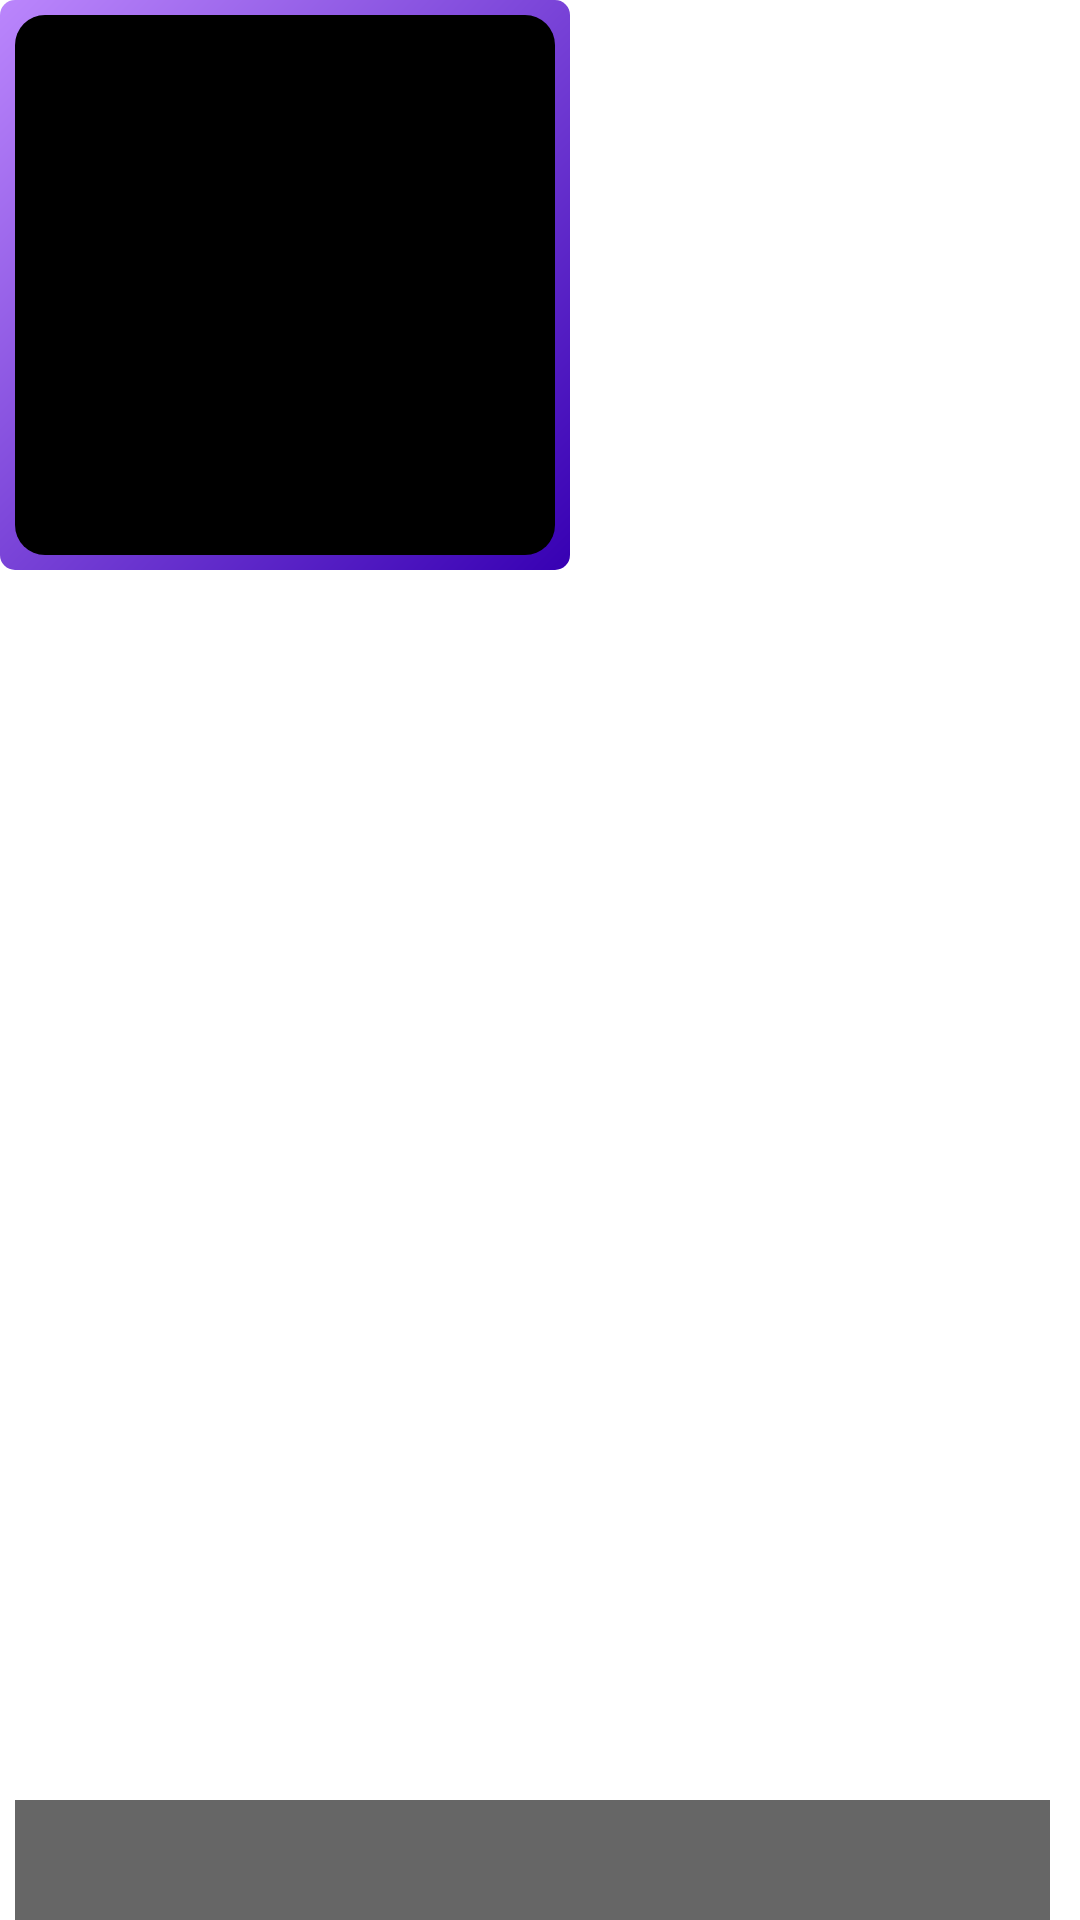

The Android layout XML behind this screen, and the referenced resources:
<!-- AndroidManifest.xml: application theme Theme.MyMusic -->
<!-- res/layout/home_item.xml -->
<?xml version="1.0" encoding="utf-8"?>
<androidx.constraintlayout.widget.ConstraintLayout xmlns:android="http://schemas.android.com/apk/res/android"
    android:layout_width="200dp"
    android:layout_height="200dp"
    xmlns:app="http://schemas.android.com/apk/res-auto"
    xmlns:tools="http://schemas.android.com/tools"
    android:background="@drawable/bg_round_top"
    android:layout_margin="10dp">

    <ImageView
        android:id="@+id/ivItemSourceImage"
        android:layout_width="180dp"
        android:layout_height="180dp"
        app:layout_constraintStart_toStartOf="parent"
        app:layout_constraintTop_toTopOf="parent"
        android:scaleType="centerCrop"/>

    <TextView
        android:id="@+id/tvItemTextDescription"
        android:layout_width="0dp"
        android:layout_height="40dp"
        android:background="@color/transparent_black"
        android:fontFamily="@font/playfairdisplay_black"
        android:gravity="center_horizontal"
        android:textColor="@color/white"
        android:textSize="15sp"
        android:textStyle="bold"
        app:layout_constraintBottom_toBottomOf="parent"
        app:layout_constraintStart_toStartOf="parent"
        app:layout_constraintEnd_toEndOf="parent"
        android:layout_marginEnd="10dp"
        android:maxLines="1"
        tools:text="Hello" />

</androidx.constraintlayout.widget.ConstraintLayout>
<!-- resources referenced by this layout -->
<resources>
  <color name="transparent_black">#99000000</color>
  <color name="white">#FFFFFFFF</color>
  <!-- drawable bg_round_top (drawable) -->
  <?xml version="1.0" encoding="utf-8"?>
  <layer-list xmlns:android="http://schemas.android.com/apk/res/android">
      <item
          android:width="190dp"
          android:height="190dp">
          <shape android:shape="rectangle">
              <gradient
                  android:angle="135"
                  android:endColor="@color/purple_200"
                  android:startColor="@color/purple_700"/>
              <corners android:radius="5dp"/>
              <padding
                  android:left="5dp"
                  android:top="5dp"/>
          </shape>
  
      </item>
      <item
          android:height="180dp"
          android:width="180dp">
          <shape android:shape="rectangle">
              <solid android:color="@color/black" />
              <corners android:radius="10dp" />
          </shape>
      </item>
  </layer-list>
  <style name="Theme.MyMusic" parent="Theme.MaterialComponents.DayNight.DarkActionBar">
      </style>
  <color name="purple_200">#FFBB86FC</color>
  <color name="purple_700">#FF3700B3</color>
  <color name="black">#FF000000</color>
</resources>
